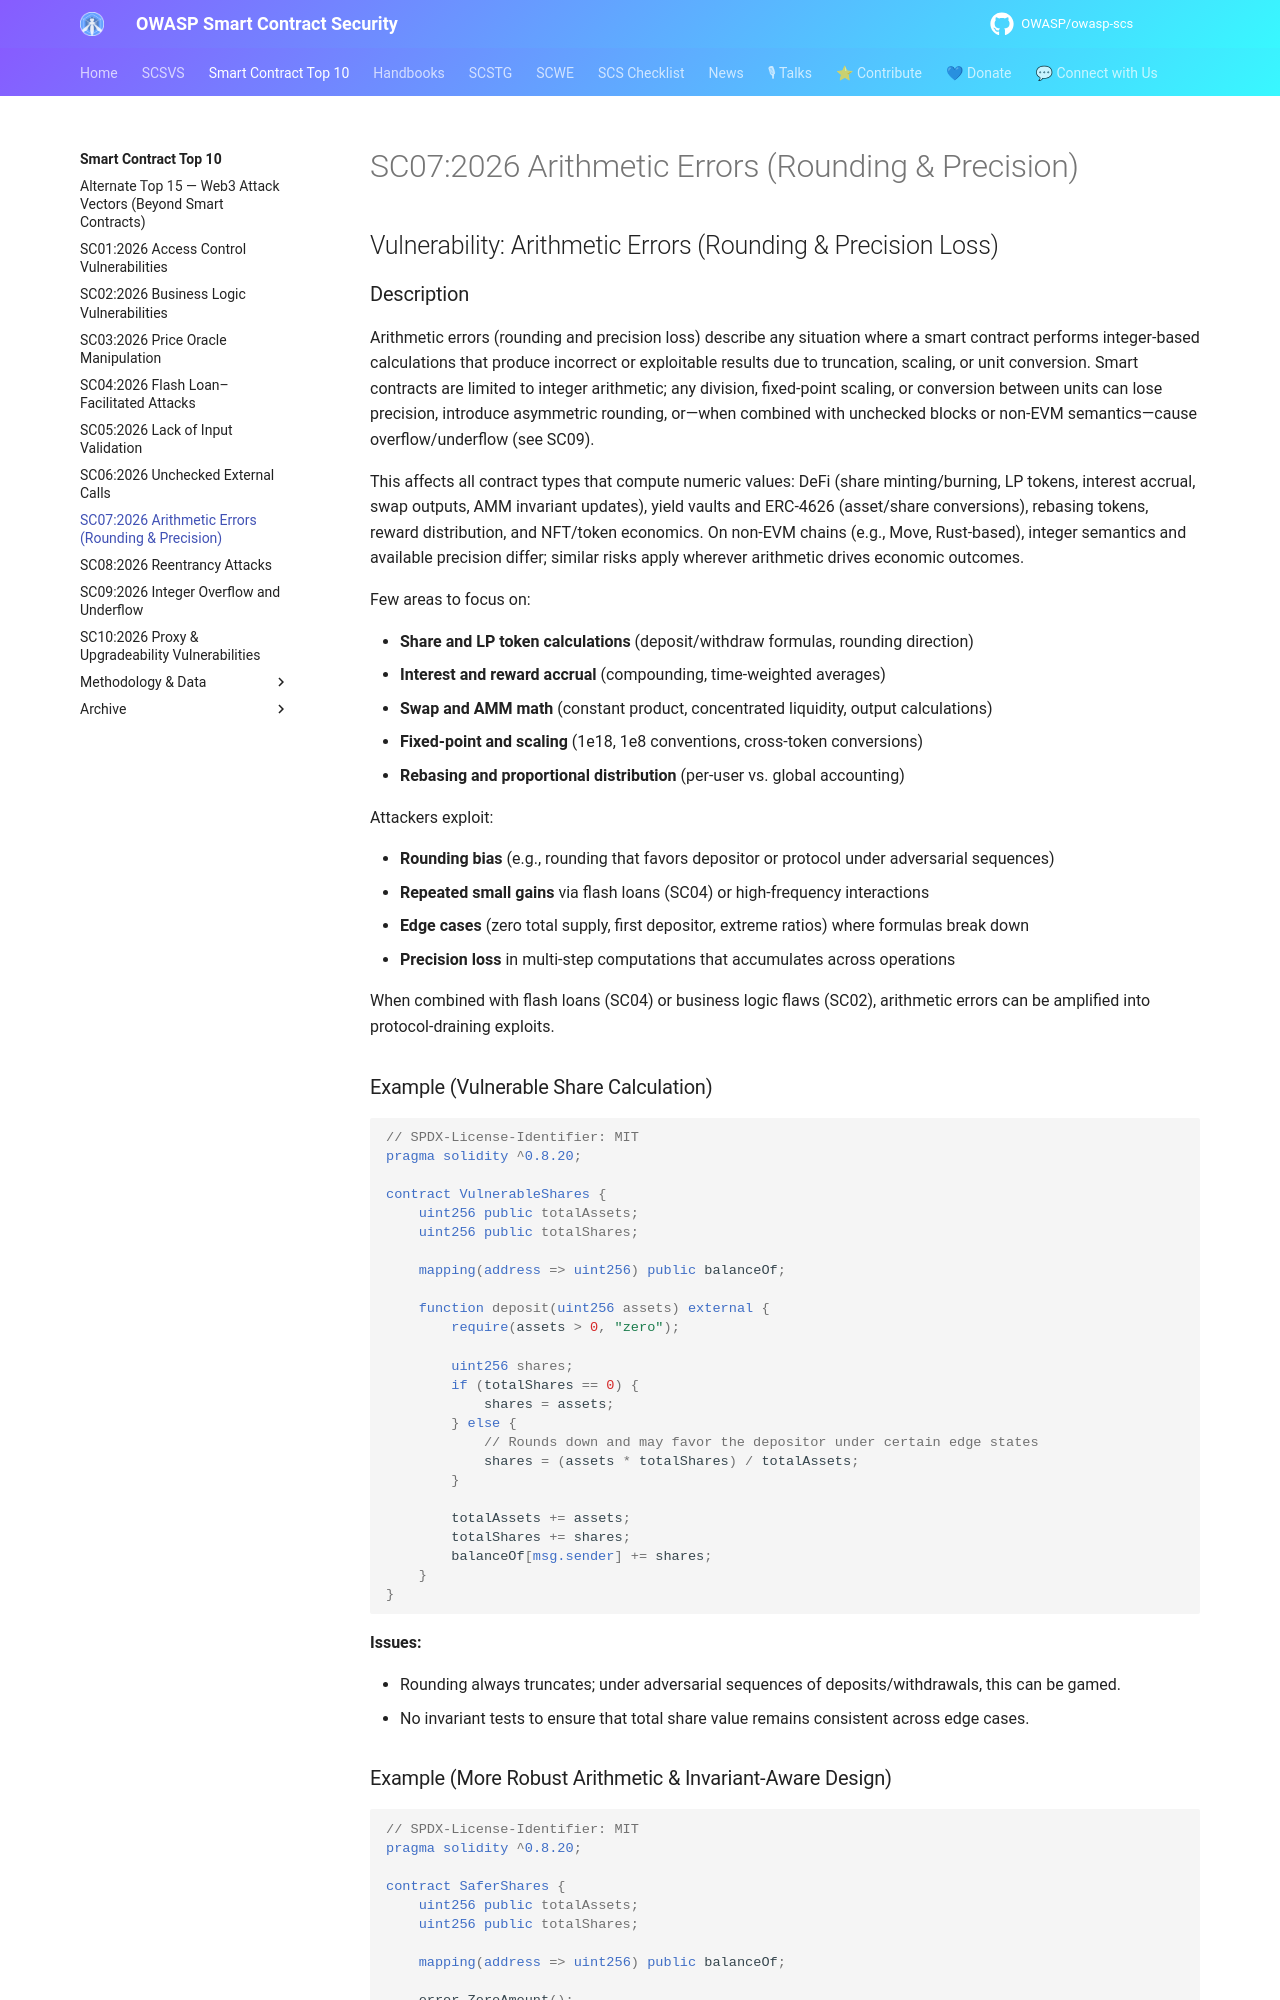

repository: OWASP/owasp-scs · page: sctop10/SC07-ArithmeticErrors/index.html · generator: mkdocs

---
id: SC07
title: SC07:2026 Arithmetic Errors (Rounding & Precision)
hide:
  - toc
---

## Vulnerability: Arithmetic Errors (Rounding & Precision Loss)

### Description

Arithmetic errors (rounding and precision loss) describe any situation where a smart contract performs integer-based calculations that produce incorrect or exploitable results due to truncation, scaling, or unit conversion. Smart contracts are limited to integer arithmetic; any division, fixed-point scaling, or conversion between units can lose precision, introduce asymmetric rounding, or—when combined with unchecked blocks or non-EVM semantics—cause overflow/underflow (see SC09).

This affects all contract types that compute numeric values: DeFi (share minting/burning, LP tokens, interest accrual, swap outputs, AMM invariant updates), yield vaults and ERC-4626 (asset/share conversions), rebasing tokens, reward distribution, and NFT/token economics. On non-EVM chains (e.g., Move, Rust-based), integer semantics and available precision differ; similar risks apply wherever arithmetic drives economic outcomes.

Few areas to focus on:

- **Share and LP token calculations** (deposit/withdraw formulas, rounding direction)
- **Interest and reward accrual** (compounding, time-weighted averages)
- **Swap and AMM math** (constant product, concentrated liquidity, output calculations)
- **Fixed-point and scaling** (1e18, 1e8 conventions, cross-token conversions)
- **Rebasing and proportional distribution** (per-user vs. global accounting)

Attackers exploit:

- **Rounding bias** (e.g., rounding that favors depositor or protocol under adversarial sequences)
- **Repeated small gains** via flash loans (SC04) or high-frequency interactions
- **Edge cases** (zero total supply, first depositor, extreme ratios) where formulas break down
- **Precision loss** in multi-step computations that accumulates across operations

When combined with flash loans (SC04) or business logic flaws (SC02), arithmetic errors can be amplified into protocol-draining exploits.

### Example (Vulnerable Share Calculation)

```solidity
// SPDX-License-Identifier: MIT
pragma solidity ^0.8.20;

contract VulnerableShares {
    uint256 public totalAssets;
    uint256 public totalShares;

    mapping(address => uint256) public balanceOf;

    function deposit(uint256 assets) external {
        require(assets > 0, "zero");

        uint256 shares;
        if (totalShares == 0) {
            shares = assets;
        } else {
            // Rounds down and may favor the depositor under certain edge states
            shares = (assets * totalShares) / totalAssets;
        }

        totalAssets += assets;
        totalShares += shares;
        balanceOf[msg.sender] += shares;
    }
}
```

**Issues:**

- Rounding always truncates; under adversarial sequences of deposits/withdrawals, this can be gamed.
- No invariant tests to ensure that total share value remains consistent across edge cases.
